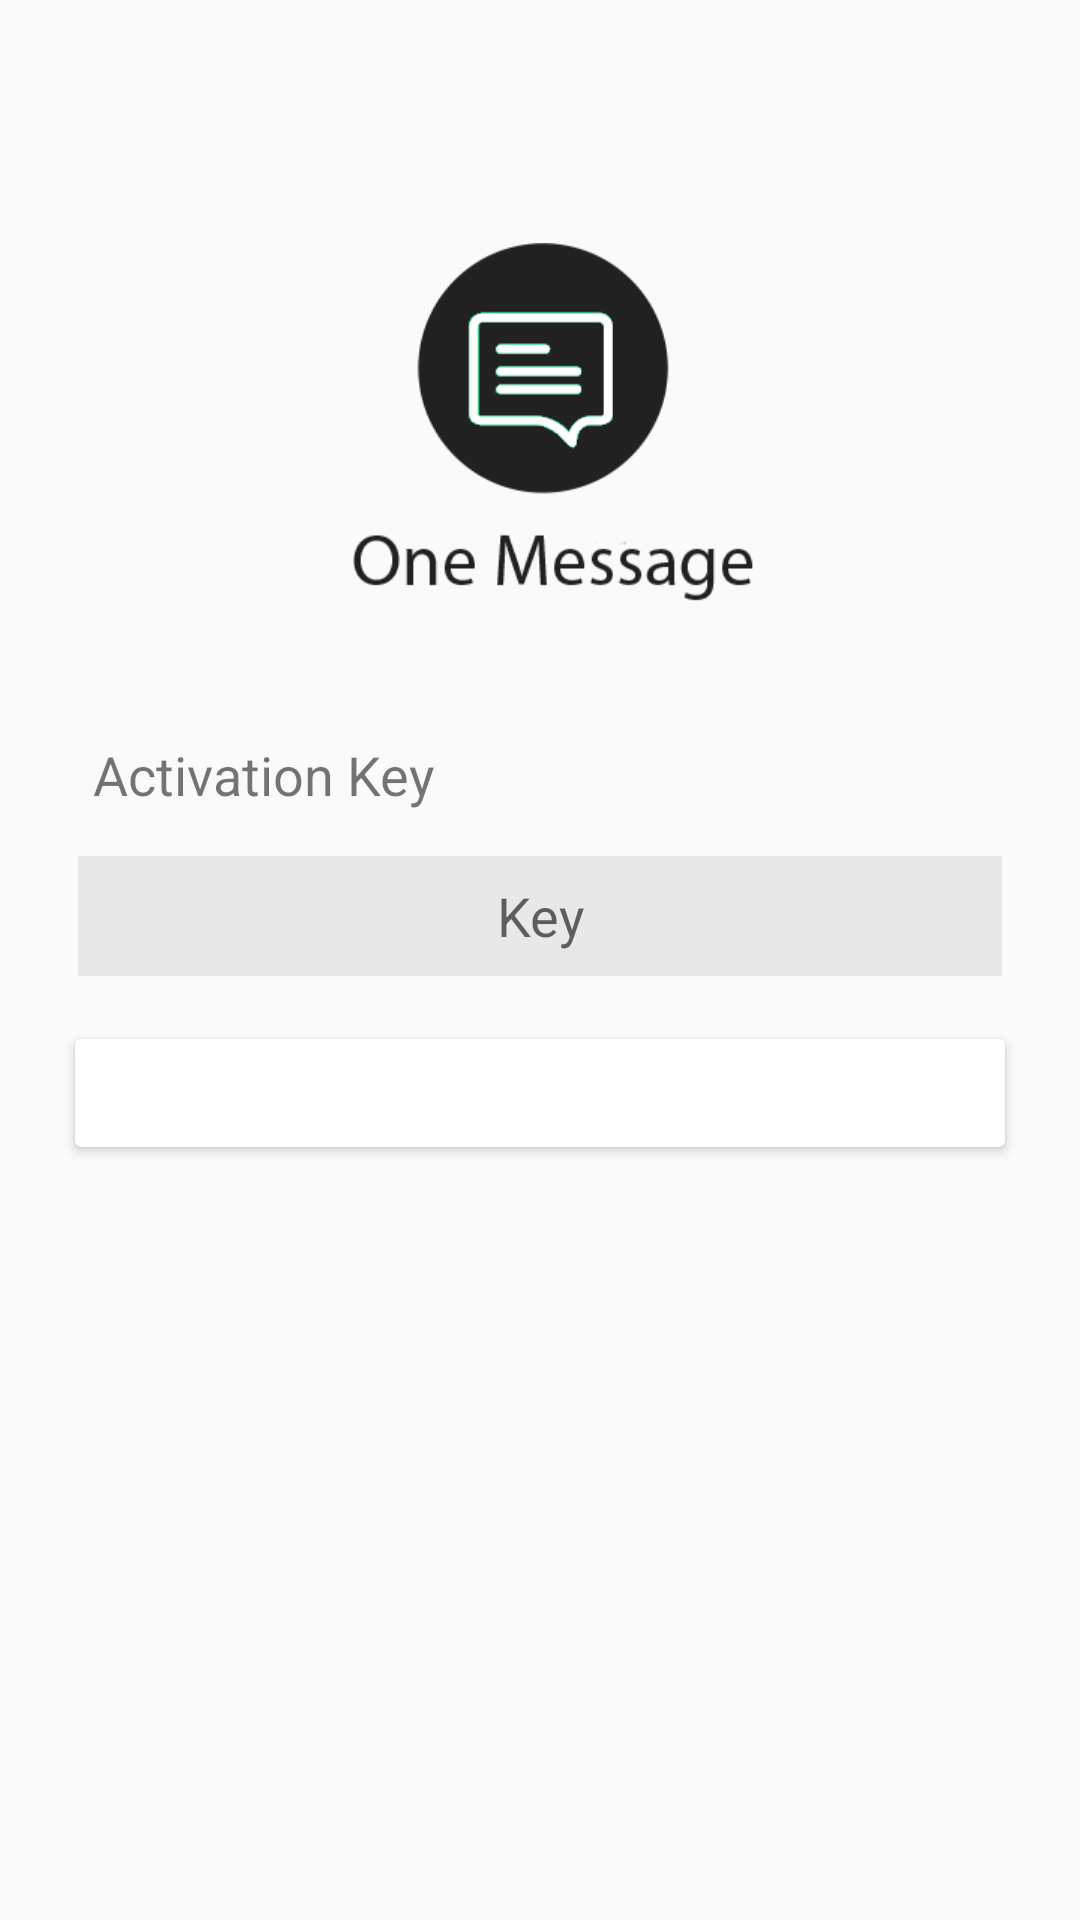

Produce the Android XML layout that renders to this screen, including the resource entries it uses.
<!-- AndroidManifest.xml: application theme AppTheme -->
<!-- res/layout/activity_activate_app.xml -->
<LinearLayout xmlns:android="http://schemas.android.com/apk/res/android"
    xmlns:tools="http://schemas.android.com/tools"
    android:layout_width="match_parent"
    android:layout_height="match_parent"
    android:gravity="center_horizontal"
    android:orientation="vertical"
    android:paddingBottom="@dimen/activity_vertical_margin"
    android:paddingLeft="@dimen/activity_horizontal_margin"
    android:paddingRight="@dimen/activity_horizontal_margin"
    android:paddingTop="@dimen/activity_vertical_margin"
    tools:context="onemessagecompany.onemessage.Public.ActivateApp">


  <ScrollView
      android:id="@+id/login_form"
      android:layout_width="match_parent"
      android:layout_height="wrap_content">

    <RelativeLayout
        android:layout_width="wrap_content"
        android:layout_height="wrap_content"
        android:focusableInTouchMode="true"
        android:focusable="true"
        >

      <LinearLayout
          android:id="@+id/email_login_form"
          android:layout_width="match_parent"
          android:layout_height="wrap_content"
          android:layout_marginLeft="@dimen/pad_5dp"
          android:layout_marginRight="@dimen/pad_5dp"
          android:orientation="vertical"
          android:focusableInTouchMode="true"
          android:focusable="true"
          android:weightSum="1">

        <ImageView
            android:id="@+id/imageView1"
            android:layout_width="match_parent"
            android:layout_height="135dp"
            android:layout_marginTop="65dp"
            android:layout_marginBottom="@dimen/pad_30dp"
            android:src="@drawable/logo_login" />

        
        <TextView
            android:id="@+id/textView"
            android:layout_width="wrap_content"
            android:layout_height="wrap_content"
            android:text="Activation Key"
            android:layout_gravity="left"
            android:layout_marginLeft="@dimen/pad_10dp"
            android:layout_marginBottom="@dimen/pad_10dp"
            android:textAlignment="gravity"
            android:textColor="@color/colorMain"
            android:textSize="@dimen/pad_18dp"
            android:focusable="true"
            />


        <EditText
            android:id="@+id/txt_activatiobn_key"
            android:layout_width="match_parent"
            android:layout_height="40dp"
            android:layout_margin="@dimen/pad_5dp"
            android:background="@color/gray_light"
            android:hint="Key"
            android:textAlignment="center"
            android:inputType="textEmailAddress"
            android:maxLines="1"
            android:singleLine="true"

            android:focusableInTouchMode="true"/>

        <Button
            android:id="@+id/activate_app"
            android:layout_width="match_parent"
            android:textColor="@color/white"
            android:layout_marginTop="@dimen/pad_10dp"
            android:textAllCaps="false"
            android:textSize="17dp"
            android:layout_height="wrap_content"
            android:backgroundTint="@color/colorMain"
            android:text="@string/btn_activation"
            />

      </LinearLayout>
    </RelativeLayout>

  </ScrollView>

</LinearLayout>
<!-- resources referenced by this layout -->
<resources>
  <color name="gray_light">#e8e8e8</color>
  <color name="white">#ffffff</color>
  <dimen name="activity_horizontal_margin">16dp</dimen>
  <dimen name="activity_vertical_margin">16dp</dimen>
  <dimen name="pad_10dp">10dp</dimen>
  <dimen name="pad_18dp">18dp</dimen>
  <dimen name="pad_30dp">30dp</dimen>
  <dimen name="pad_5dp">5dp</dimen>
  <!-- drawable logo_login: png bitmap (drawable-v21, 28423 bytes) -->
  <string name="btn_activation">Activate</string>
  <style name="AppTheme" parent="Theme.AppCompat.Light.DarkActionBar">
          <item name="android:homeAsUpIndicator">@drawable/back_arrow</item>
      </style>
  <!-- drawable back_arrow: png bitmap (drawable-v21, 447 bytes) -->
</resources>
